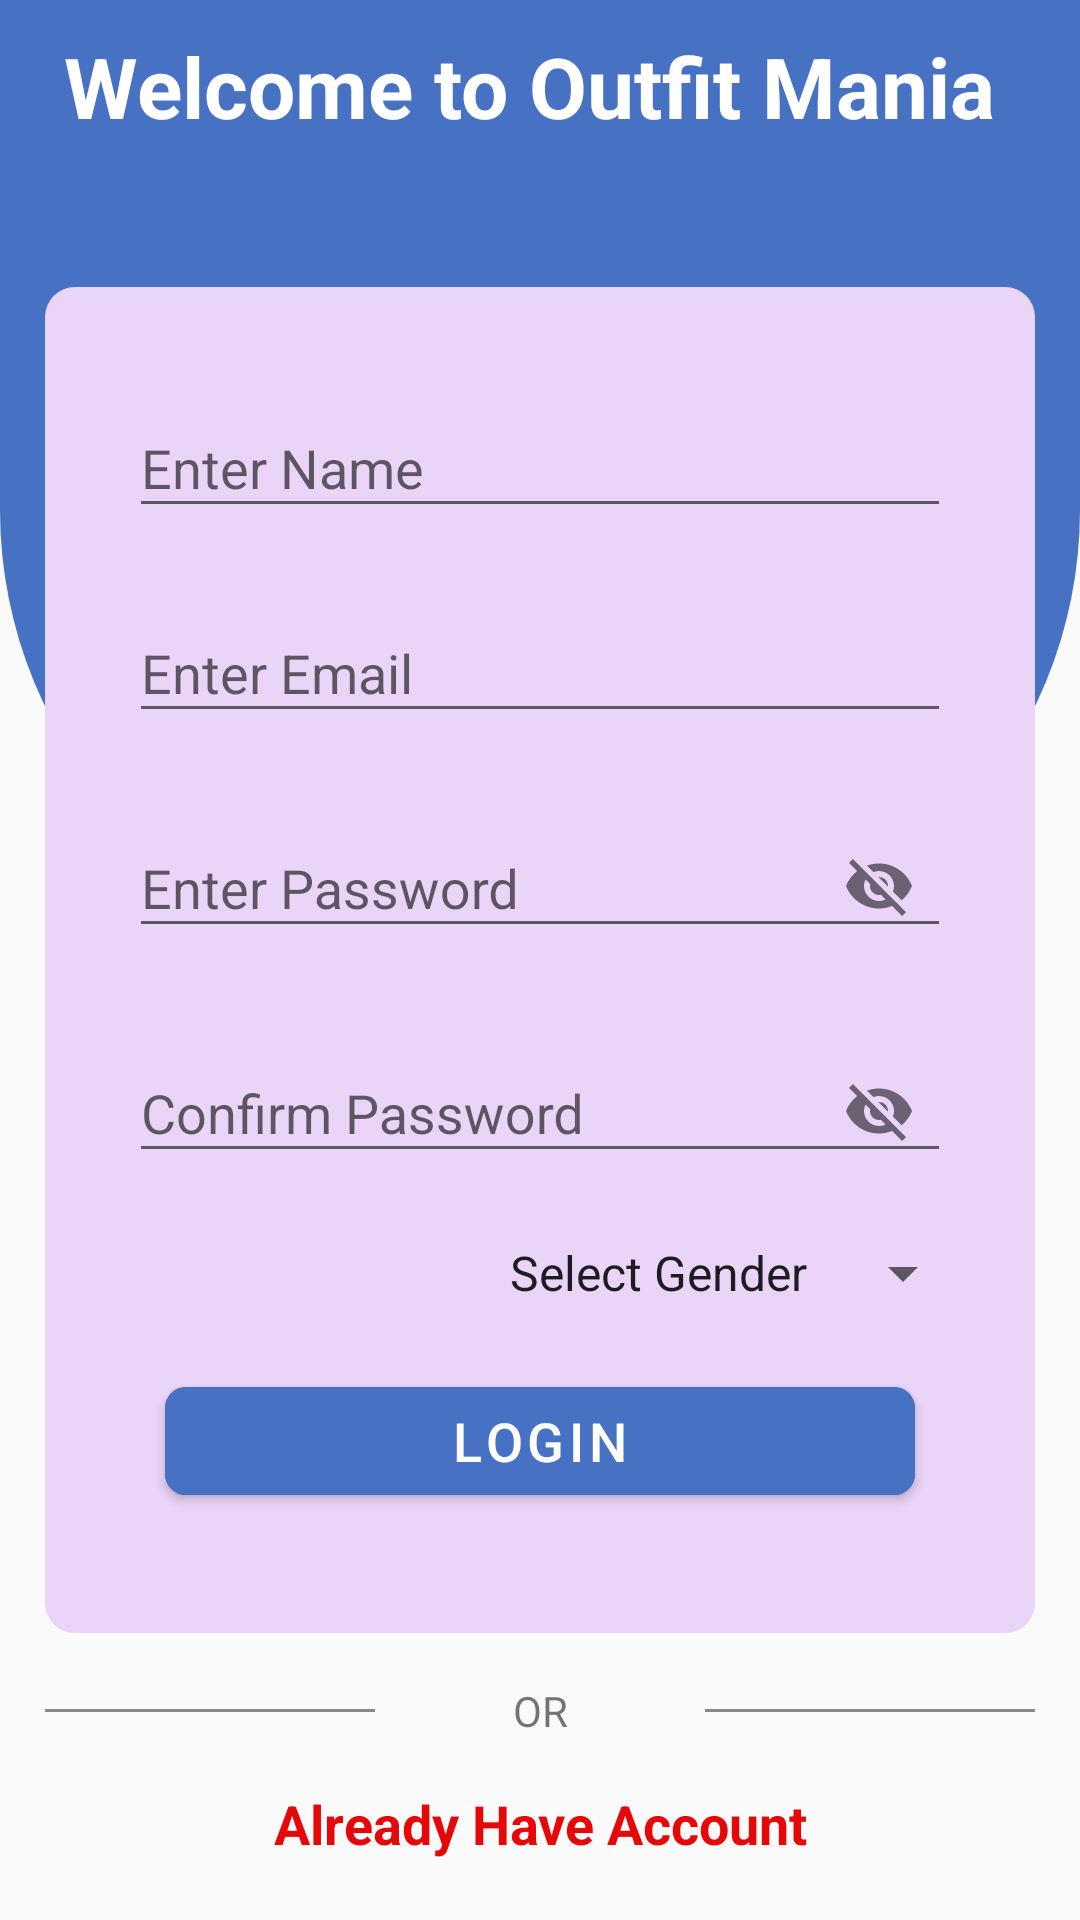

This screen was rendered from an Android layout file. Write that file and the resources it references.
<!-- AndroidManifest.xml: application theme Theme.Leaarn_Kotlin_For_Android -->
<!-- res/layout/fragment_create__account_.xml -->
<?xml version="1.0" encoding="utf-8"?>
<androidx.constraintlayout.widget.ConstraintLayout xmlns:android="http://schemas.android.com/apk/res/android"
    xmlns:tools="http://schemas.android.com/tools"
    android:layout_width="match_parent"
    android:layout_height="match_parent"
    xmlns:app="http://schemas.android.com/apk/res-auto"
    tools:context=".Fragments.CreateAccountFragment">

    <LinearLayout
        android:id="@+id/linearLayout2"
        android:layout_width="match_parent"
        android:layout_height="match_parent"
        android:orientation="vertical"
        android:weightSum="2">

        <LinearLayout
            android:layout_width="match_parent"
            android:layout_height="0dp"
            android:layout_weight="1"
            android:background="@drawable/linear_round_bg" />
    </LinearLayout>

    <LinearLayout
        android:id="@+id/linearLayout3"
        android:layout_width="match_parent"
        android:layout_height="wrap_content"
        android:layout_marginStart="15dp"
        android:layout_marginEnd="15dp"
        android:background="@drawable/linear_bg"
        android:orientation="vertical"
        android:padding="20dp"
        app:layout_constraintBottom_toBottomOf="parent"
        app:layout_constraintEnd_toEndOf="parent"
        app:layout_constraintStart_toStartOf="parent"
        app:layout_constraintTop_toTopOf="parent">

        <com.google.android.material.textfield.TextInputLayout
            android:id="@+id/textInputLayout"
            style="@style/ThemeOverlay.Material3.TextInputEditText.OutlinedBox"
            android:layout_width="match_parent"
            android:layout_height="wrap_content"
            android:layout_margin="8dp"
            app:layout_constraintEnd_toEndOf="parent"
            app:layout_constraintStart_toStartOf="parent"
            app:layout_constraintTop_toTopOf="parent">

            <com.google.android.material.textfield.TextInputEditText
                android:id="@+id/nameEd"
                android:layout_width="match_parent"
                android:layout_height="wrap_content"
                android:textColorHint="@color/darkGrey"
                android:hint="Enter Name" />
        </com.google.android.material.textfield.TextInputLayout>

        <com.google.android.material.textfield.TextInputLayout
            android:id="@+id/textInputLayout4"
            style="@style/ThemeOverlay.Material3.TextInputEditText.OutlinedBox"
            android:layout_width="match_parent"
            android:layout_height="wrap_content"
            android:layout_margin="8dp"
            app:layout_constraintEnd_toEndOf="parent"
            app:layout_constraintStart_toStartOf="parent"
            app:layout_constraintTop_toTopOf="parent">

            <com.google.android.material.textfield.TextInputEditText
                android:id="@+id/emailEd"
                android:layout_width="match_parent"
                android:layout_height="wrap_content"
                android:textColorHint="@color/darkGrey"
                android:hint="Enter Email" />
        </com.google.android.material.textfield.TextInputLayout>

        <com.google.android.material.textfield.TextInputLayout
            android:id="@+id/textInputLayout1"
            style="@style/ThemeOverlay.Material3.TextInputEditText.OutlinedBox"
            android:layout_width="match_parent"
            android:layout_height="wrap_content"
            android:layout_margin="8dp"
            app:layout_constraintEnd_toEndOf="parent"
            app:layout_constraintStart_toStartOf="parent"
            app:layout_constraintTop_toBottomOf="@+id/textInputLayout"
            app:passwordToggleEnabled="true">

            <com.google.android.material.textfield.TextInputEditText
                android:id="@+id/passwordEd"
                android:layout_width="match_parent"
                android:layout_height="wrap_content"
                android:textColorHint="@color/darkGrey"
                android:hint="@string/enter_password" />
        </com.google.android.material.textfield.TextInputLayout>

        <com.google.android.material.textfield.TextInputLayout
            android:id="@+id/textInputLayout2"
            style="@style/ThemeOverlay.Material3.TextInputEditText.OutlinedBox"
            android:layout_width="match_parent"
            android:layout_height="wrap_content"
            android:layout_margin="8dp"
            app:layout_constraintEnd_toEndOf="parent"
            app:layout_constraintStart_toStartOf="parent"
            app:layout_constraintTop_toBottomOf="@+id/textInputLayout"
            app:passwordToggleEnabled="true">

            <com.google.android.material.textfield.TextInputEditText
                android:id="@+id/conPasswordEd"
                android:layout_width="match_parent"
                android:layout_height="wrap_content"
                android:textColorHint="@color/darkGrey"
                android:hint="Confirm Password" />
        </com.google.android.material.textfield.TextInputLayout>

        <Spinner
            android:id="@+id/genderSpinner"
            android:layout_width="wrap_content"
            android:layout_height="wrap_content"
            android:layout_gravity="end"
            android:layout_marginTop="10dp"
            android:entries="@array/genderEntries" />

        <com.google.android.material.button.MaterialButton
            android:id="@+id/signupBtn"
            android:layout_width="match_parent"
            android:layout_height="wrap_content"
            android:layout_margin="20dp"
            android:text="@string/login"
            android:textColor="@color/white"
            android:backgroundTint="@color/blueShade"
            android:textSize="18sp"
            app:cornerRadius="7dp" />
    </LinearLayout>

    <LinearLayout
        android:layout_width="0dp"
        android:layout_height="wrap_content"
        android:orientation="horizontal"
        android:weightSum="3"
        app:layout_constraintBottom_toTopOf="@+id/AlreadyHaveAccTxt"
        app:layout_constraintEnd_toEndOf="@+id/linearLayout3"
        app:layout_constraintStart_toStartOf="@+id/linearLayout3"
        app:layout_constraintTop_toBottomOf="@+id/linearLayout3">

        <View
            android:layout_width="wrap_content"
            android:layout_height="1dp"
            android:layout_gravity="center"
            android:layout_weight="1"
            android:background="@color/darkGrey" />

        <TextView
            android:layout_width="match_parent"
            android:layout_height="wrap_content"
            android:layout_weight="1"
            android:text="@string/or"
            android:textAlignment="center" />

        <View
            android:layout_width="wrap_content"
            android:layout_height="1dp"
            android:layout_gravity="center"
            android:layout_weight="1"
            android:background="@color/darkGrey" />

    </LinearLayout>

    <TextView
        android:layout_width="wrap_content"
        android:layout_height="wrap_content"
        android:text="Welcome to Outfit Mania "
        android:textColor="@color/white"
        android:textSize="28sp"
        android:textStyle="bold"
        android:layout_marginTop="10dp"
        app:layout_constraintEnd_toEndOf="parent"
        app:layout_constraintStart_toStartOf="parent"
        app:layout_constraintTop_toTopOf="parent" />

    <TextView
        android:id="@+id/AlreadyHaveAccTxt"
        android:layout_width="wrap_content"
        android:layout_height="wrap_content"
        android:layout_marginBottom="20dp"
        android:clickable="true"
        android:text="Already Have Account"
        android:textColor="@color/red"
        android:textSize="18sp"
        android:textStyle="bold"
        app:layout_constraintBottom_toBottomOf="parent"
        app:layout_constraintEnd_toEndOf="parent"
        app:layout_constraintStart_toStartOf="parent" />

</androidx.constraintlayout.widget.ConstraintLayout>
<!-- resources referenced by this layout -->
<resources>
  <string-array name="genderEntries">
          <item>Select Gender</item>
          <item>Male</item>
          <item>Female</item>
      </string-array>
  <color name="blueShade">#4771C3</color>
  <color name="darkGrey">#888787</color>
  <color name="red">#E60808</color>
  <color name="white">#FFFFFFFF</color>
  <!-- drawable linear_bg (drawable) -->
  <?xml version="1.0" encoding="utf-8"?>
  <shape xmlns:android="http://schemas.android.com/apk/res/android"
      android:shape="rectangle">
      <corners android:radius="10dp"/>
      <solid android:color="#EAD4F8"/>
  </shape>
  <!-- drawable linear_round_bg (drawable) -->
  <?xml version="1.0" encoding="utf-8"?>
  <shape xmlns:android="http://schemas.android.com/apk/res/android"
      android:shape="rectangle">
      <corners
          android:bottomLeftRadius="150dp"
          android:bottomRightRadius="150dp"/>
      <solid android:color="#4771C3"/>
  </shape>
  <string name="enter_password">Enter Password</string>
  <string name="login">Login</string>
  <string name="or">OR</string>
  <style name="Theme.Leaarn_Kotlin_For_Android" parent="Base.Theme.Leaarn_Kotlin_For_Android" />
  <style name="Base.Theme.Leaarn_Kotlin_For_Android" parent="Theme.MaterialComponents.DayNight.NoActionBar.Bridge">
          
          
      </style>
</resources>
